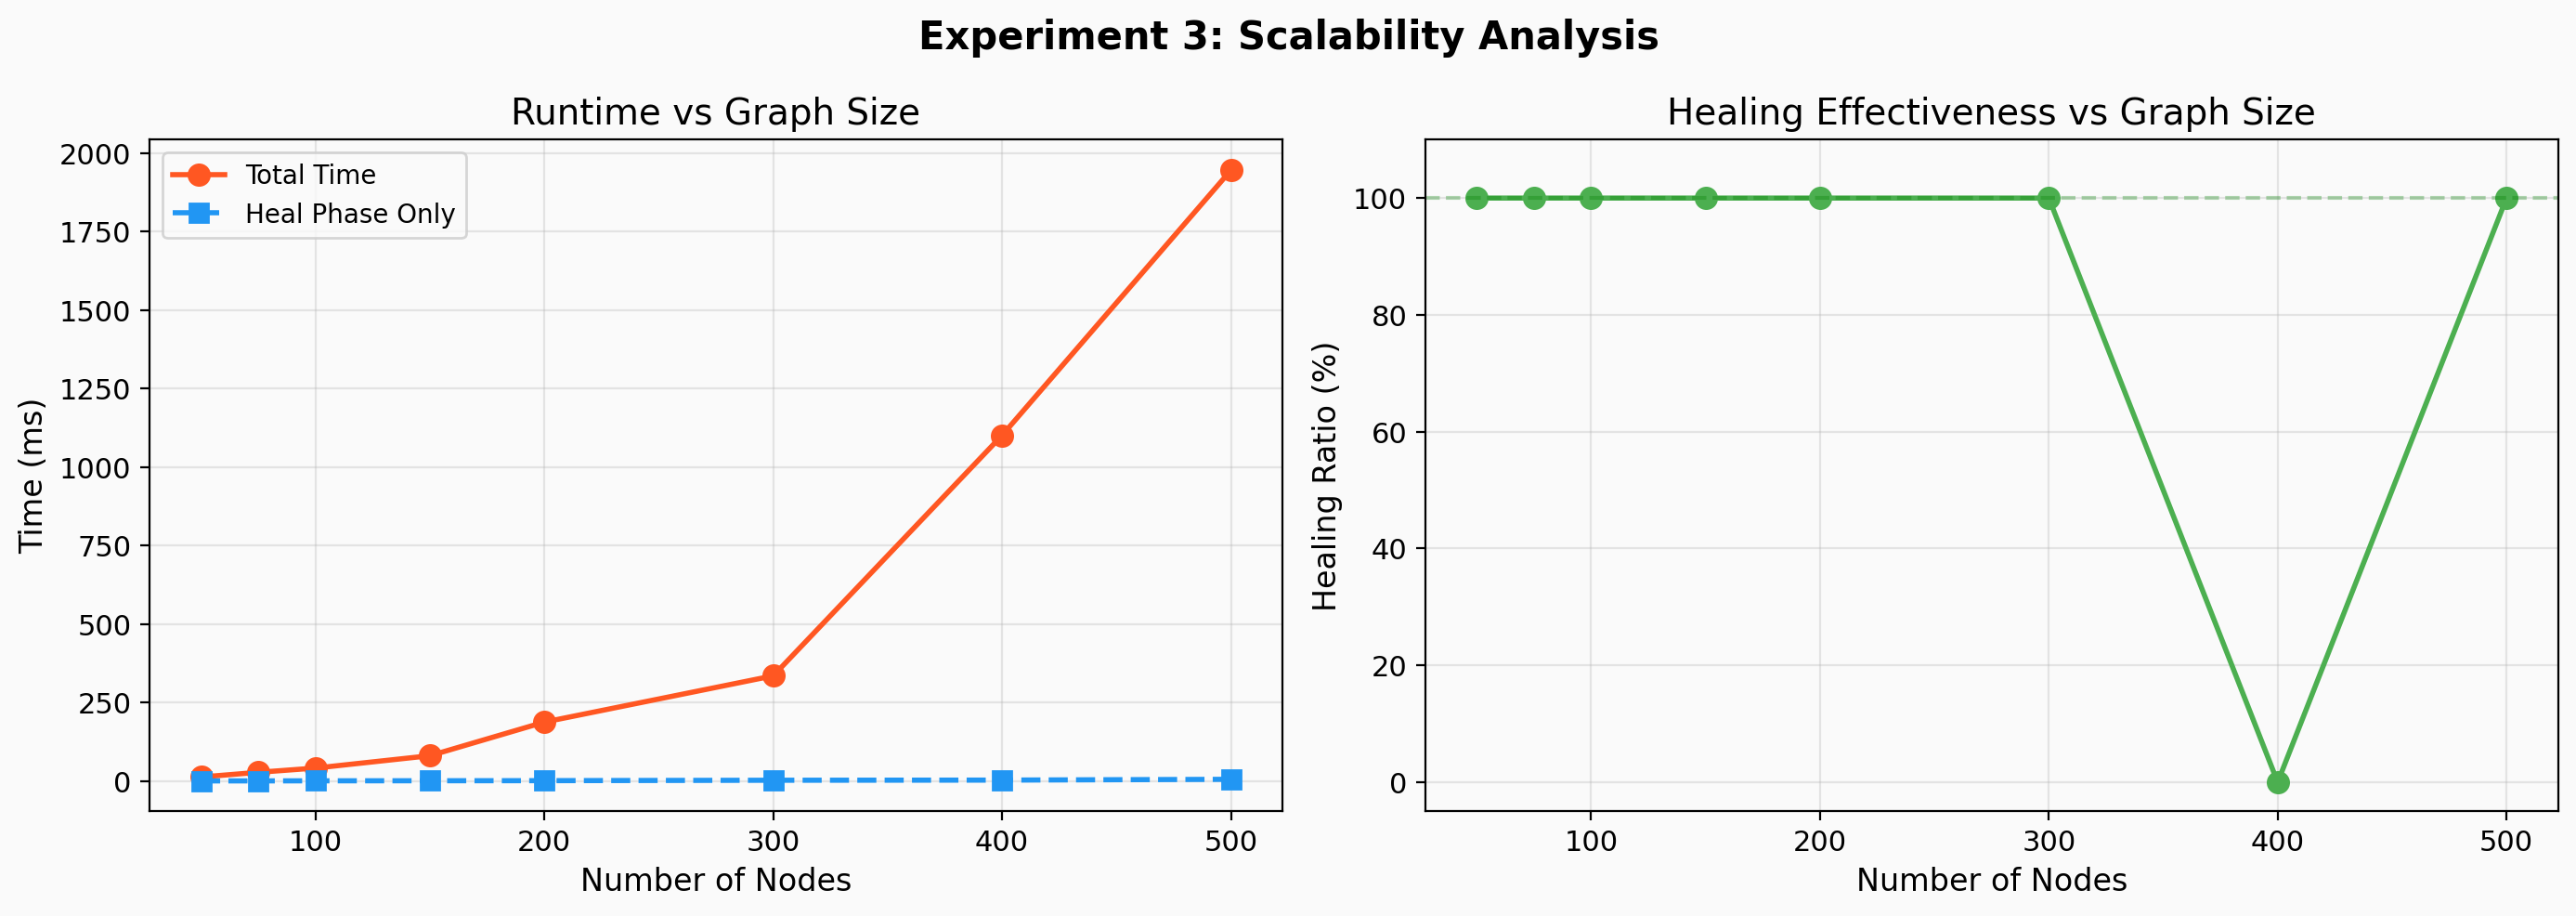

Values plotted in this chart, from the file beside it:
n, total_time_ms, heal_time_ms, healing_ratio, edges_activated, components_failed, is_healed
50, 12.79, 0.408, 1.0, 0, 1, True
75, 27.78, 0.453, 1.0, 0, 1, True
100, 41.29, 0.669, 1.0, 0, 1, True
150, 80.66, 0.895, 1.0, 0, 1, True
200, 187.8, 1.156, 1.0, 0, 1, True
300, 335.1, 2.508, 1.0, 1, 2, True
400, 1101, 2.961, 0.0, 0, 3, False
500, 1946, 5.449, 1.0, 2, 3, True
